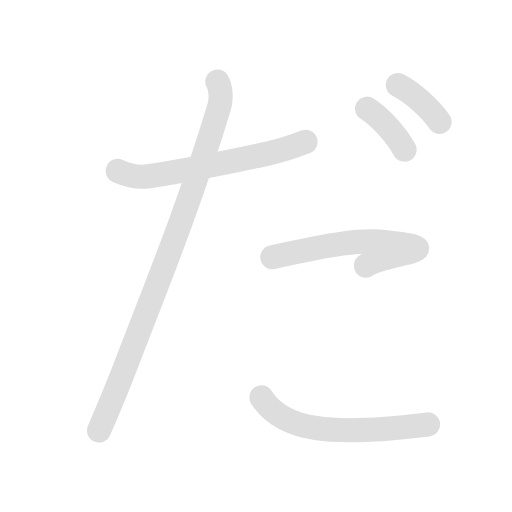
t = 0.00 s
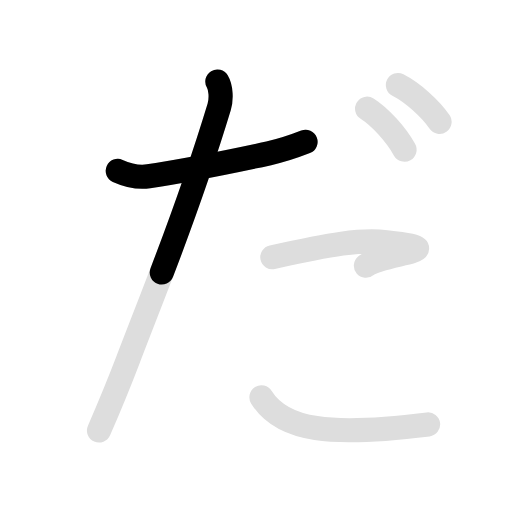
t = 1.50 s
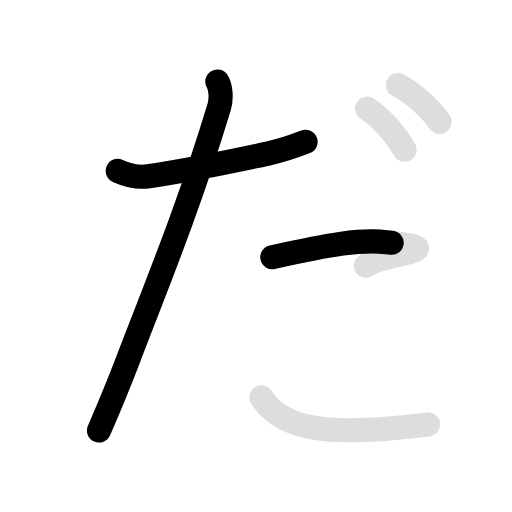
t = 3.00 s
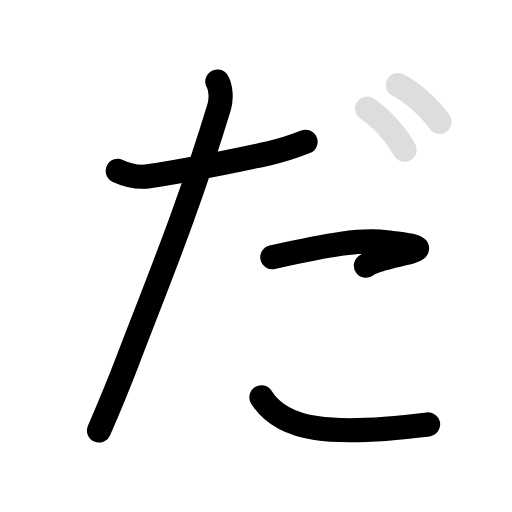
t = 4.50 s
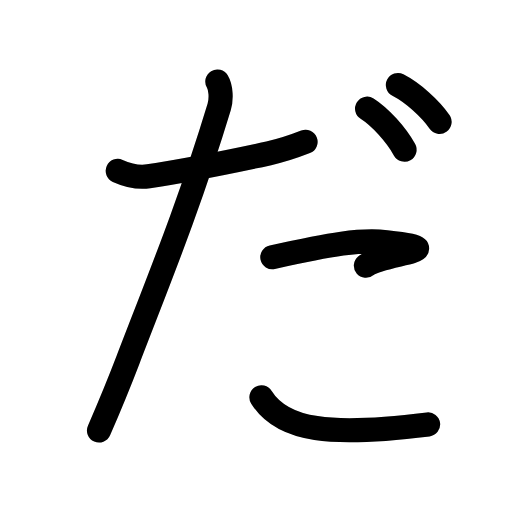
t = 6.15 s
t = 7.50 s: frame unchanged from t = 6.15 s, image omitted

The animated SVG that drew these frames (rendered in a browser with its animation timeline set to each time). Animation: 12 SMIL elements (animate=7,set=5); one cycle of 7.50 s, repeats indefinitely.

<svg id="kvg-03060" class="kanjivg" viewBox="0 0 106 106" width="106" height="106" xmlns="http://www.w3.org/2000/svg" xmlns:xlink="http://www.w3.org/1999/xlink" xml:space="preserve" version="1.1" baseProfile="full"><defs><style type="text/css">path.black{fill:none;stroke:black;stroke-width:5;stroke-linecap:round;stroke-linejoin:round;}path.grey{fill:none;stroke:#ddd;stroke-width:5;stroke-linecap:round;stroke-linejoin:round;}path.stroke{fill:none;stroke:black;stroke-width:5;stroke-linecap:round;stroke-linejoin:round;}text{font-size:16px;font-family:Segoe UI Symbol,Cambria Math,DejaVu Sans,Symbola,Quivira,STIX,Code2000;-webkit-touch-callout:none;cursor:pointer;-webkit-user-select:none;-khtml-user-select:none;-moz-user-select:none;-ms-user-select:none;user-select: none;}text:hover{color:#777;}#reset{font-weight:bold;}</style><marker id="markerStart" markerWidth="8" markerHeight="8" style="overflow:visible;"><circle cx="0" cy="0" r="1.5" style="stroke:none;fill:red;fill-opacity:0.5;"/></marker><marker id="markerEnd" style="overflow:visible;"><circle cx="0" cy="0" r="0.8" style="stroke:none;fill:blue;fill-opacity:0.5;"><animate attributeName="opacity" from="1" to="0" dur="3s" repeatCount="indefinite" /></circle></marker></defs><path d="M24.38,35.38c1.38,0.62,3.88,1.51,6.38,1.12c6.5-1,16.25-2.88,24.88-4.75c2.64-0.57,5.38-1.5,7.62-2.38" class="grey" /><path d="M45,16.88c0.75,1.25,0.87,3.62,0.38,5.25c-6.35,20.94-12.75,36.37-18.88,52.37c-1.36,3.56-4.75,11.75-6,14.62" class="grey" /><path d="M56.38,53.25c12.38-2.75,18.25-3.7,23.62-3.12c15.12,1.62-1.12,2.25-4.25,4.88" class="grey" /><path d="M54.13,82.25c4.38,7,14.25,8.12,34.5,5.62" class="grey" /><path d="M76,22.5c2.75,1.75,6,5.38,7.75,8.5" class="grey" /><path d="M82.38,17.62c3.06,1.57,6.68,4.82,8.62,7.62" class="grey" /><path d="M24.38,35.38c1.38,0.62,3.88,1.51,6.38,1.12c6.5-1,16.25-2.88,24.88-4.75c2.64-0.57,5.38-1.5,7.62-2.38" class="stroke" stroke-dasharray="150"><animate attributeName="stroke-dashoffset" from="150" to="0" dur="1.8s" begin="0.0s" fill="freeze" /></path><path d="M45,16.88c0.75,1.25,0.87,3.62,0.38,5.25c-6.35,20.94-12.75,36.37-18.88,52.37c-1.36,3.56-4.75,11.75-6,14.62" class="stroke" stroke-dasharray="150"><set attributeName="opacity" to="0" dur="1.0s" /><animate attributeName="stroke-dashoffset" from="150" to="0" dur="1.8s" begin="1.0s" fill="freeze" /></path><path d="M56.38,53.25c12.38-2.75,18.25-3.7,23.62-3.12c15.12,1.62-1.12,2.25-4.25,4.88" class="stroke" stroke-dasharray="150"><set attributeName="opacity" to="0" dur="2.7s" /><animate attributeName="stroke-dashoffset" from="150" to="0" dur="1.8s" begin="2.7s" fill="freeze" /></path><path d="M54.13,82.25c4.38,7,14.25,8.12,34.5,5.62" class="stroke" stroke-dasharray="150"><set attributeName="opacity" to="0" dur="3.8000000000000003s" /><animate attributeName="stroke-dashoffset" from="150" to="0" dur="1.8s" begin="3.8000000000000003s" fill="freeze" /></path><path d="M76,22.5c2.75,1.75,6,5.38,7.75,8.5" class="stroke" stroke-dasharray="150"><set attributeName="opacity" to="0" dur="4.800000000000001s" /><animate attributeName="stroke-dashoffset" from="150" to="0" dur="1.8s" begin="4.800000000000001s" fill="freeze" /></path><path d="M82.38,17.62c3.06,1.57,6.68,4.82,8.62,7.62" class="stroke" stroke-dasharray="150"><set attributeName="opacity" to="0" dur="5.700000000000001s" /><animate attributeName="stroke-dashoffset" from="150" to="0" dur="1.8s" begin="5.700000000000001s" fill="freeze" /></path></svg>
